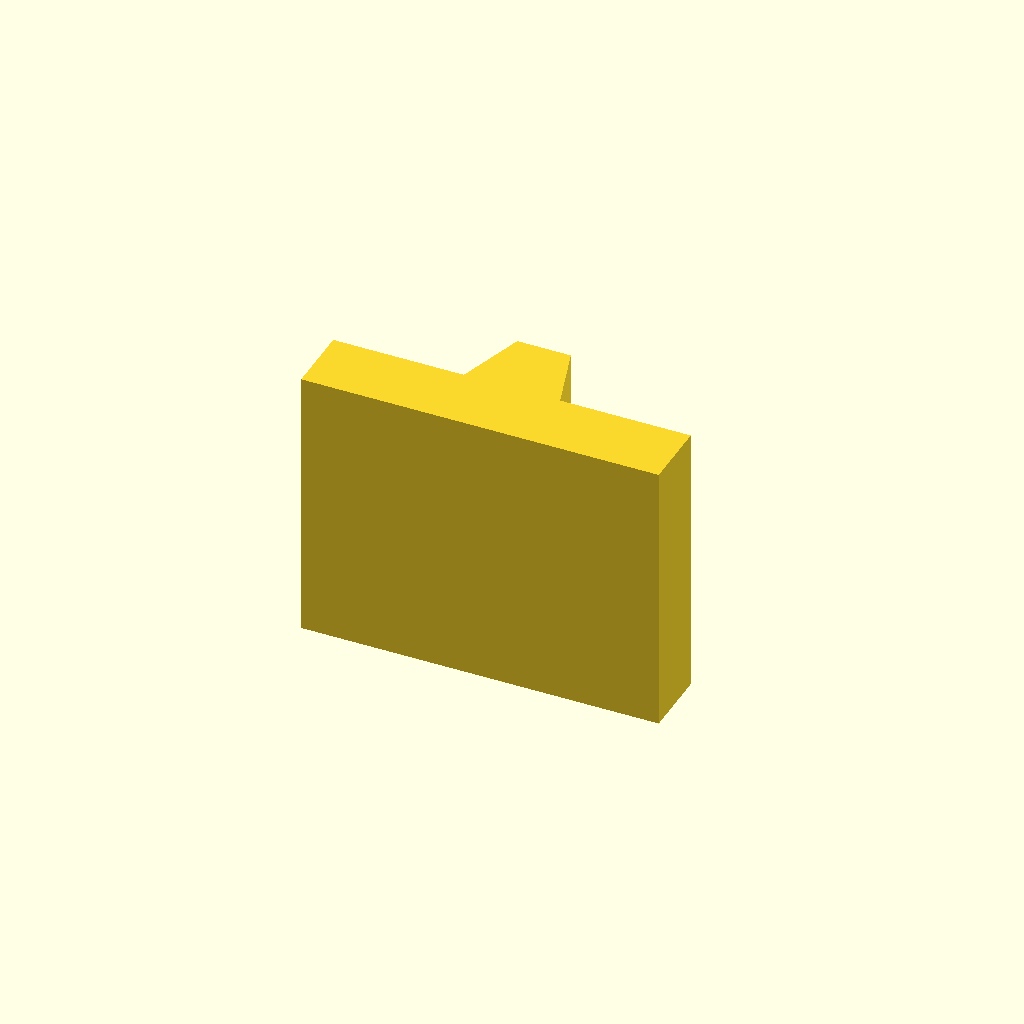
Cell 1 — every parameter at its default value.
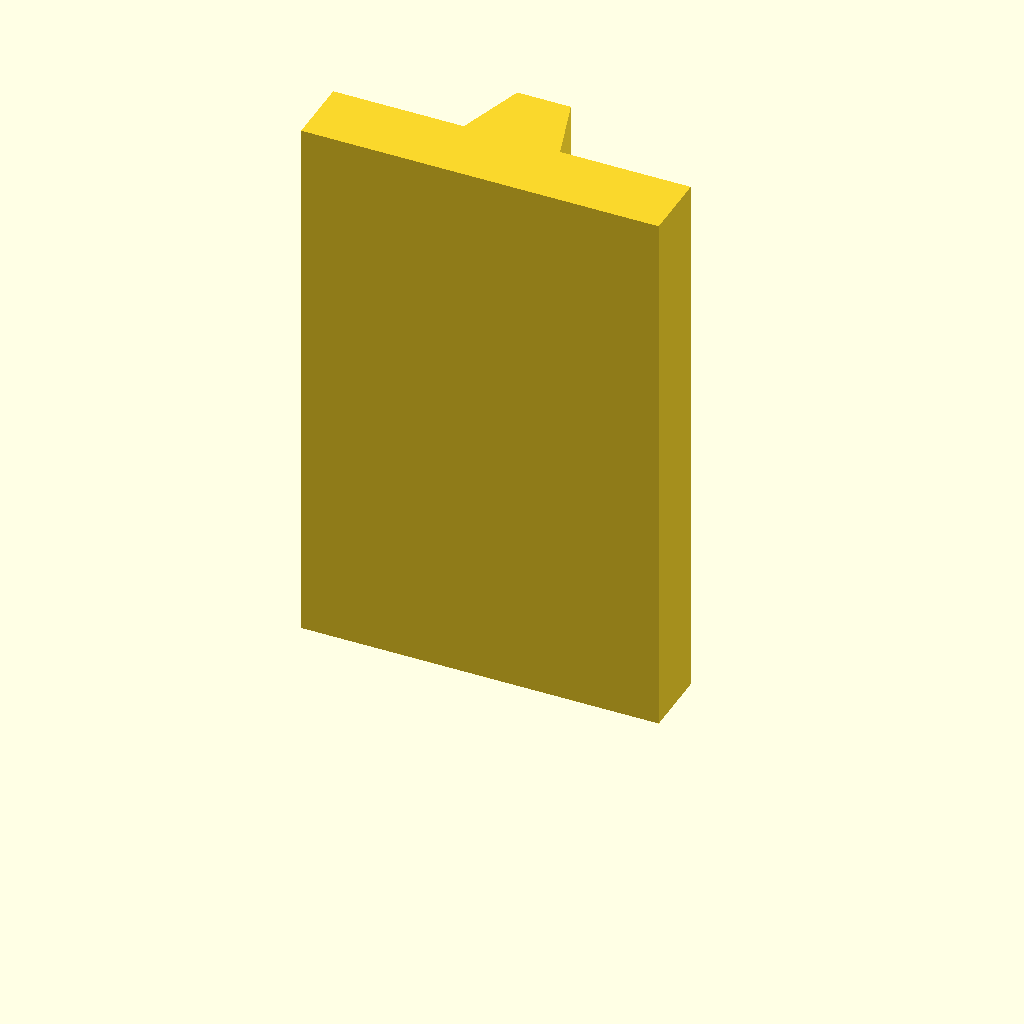
Cell 2: plate_t = 80 (everything else at default).
One fixed orthographic camera (rotation 55°, 0°, 25°; colour scheme Cornfield) for every cell.
Source of the model, optional_data/data/sketch2/vguides/part_0051.scad:
$fn = 32;

// ----------------------------------------------------------------------
// V guide rail: dovetail, 52 mm wide
// ----------------------------------------------------------------------

// --- parameters (mm) ---
rail_w = 52;              // rail width, X
base_t = 10;              // base plate thickness
v_depth = 10;             // V feature depth / height
v_half_w = 7;             // half width of the V at the base face
plate_t = 40;             // rail length, Z (the extrusion height)
top_half_w = 3.9;         // half width at the dovetail top

dovetail_base = 2 * v_half_w;  // dovetail width at the base
dovetail_top = 2 * top_half_w;  // dovetail width at the top

profile = [[0, 0], [52, 0], [52, 10], [33, 10], [29.9, 20], [22.1, 20], [19, 10], [0, 10]];  // primary outline, 8 points, counter clockwise

// --- the one profile operation ---
linear_extrude(height = plate_t) polygon(points = profile);
Customizer parameters (derived from the source; name, type, default, range or options):
rail_w: number, default 52
base_t: number, default 10
v_depth: number, default 10
v_half_w: number, default 7
plate_t: number, default 40
top_half_w: number, default 3.9
